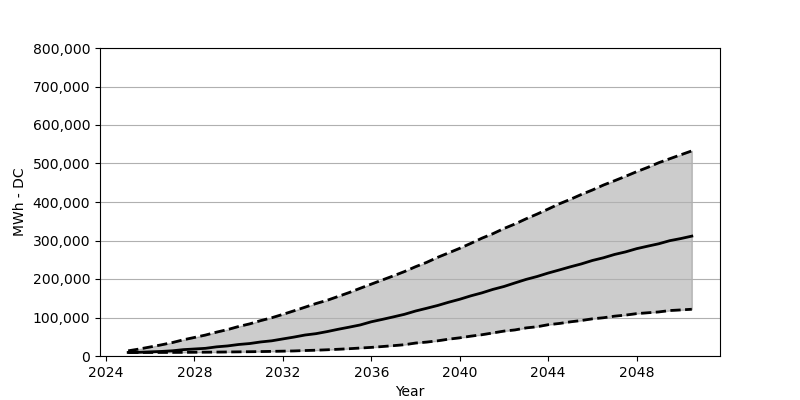

The table this chart was drawn from, first rows:
Date, Low, Base, High
2025-01, 9069, 9232, 13481
2025-07, 9151, 9641, 18138
2026-01, 9151, 10785, 23531
2026-07, 9232, 11847, 28923
2027-01, 9314, 13563, 34887
2027-07, 9478, 16504, 42077
2028-01, 9723, 18220, 48205
2028-07, 9886, 19936, 54414
2029-01, 10131, 23776, 62013
2029-07, 10458, 26145, 68631
2030-01, 10785, 29903, 76719
2030-07, 11112, 32355, 83419
2031-01, 11520, 36521, 91998
2031-07, 12010, 39463, 99351
2032-01, 12582, 44365, 108175
2032-07, 13154, 49104, 117326
2033-01, 14216, 54496, 126804
2033-07, 15033, 58009, 136281
2034-01, 16177, 63402, 144697
2034-07, 17485, 69366, 154664
2035-01, 18955, 74922, 164877
2035-07, 20671, 80641, 175907
2036-01, 22387, 88893, 186774
2036-07, 24593, 95103, 197477
2037-01, 26880, 101639, 208262
2037-07, 29332, 108257, 219292
2038-01, 33662, 116836, 231956
2038-07, 36113, 123862, 243068
2039-01, 39463, 131216, 256303
2039-07, 43711, 139631, 267824
2040-01, 47225, 147393, 279752
2040-07, 51555, 156217, 292498
2041-01, 55231, 163979, 306061
2041-07, 59889, 172966, 317663
2042-01, 64709, 180564, 331225
2042-07, 67732, 189797, 342909
2043-01, 72961, 198948, 356390
2043-07, 75984, 206464, 368564
2044-01, 81295, 215452, 381718
2044-07, 84481, 223377, 395199
2045-01, 88730, 231629, 406883
2045-07, 92161, 239146, 419547
2046-01, 96573, 248133, 431230
2046-07, 99351, 255078, 443976
2047-01, 103436, 263738, 455251
2047-07, 106214, 270356, 466690
2048-01, 110054, 278772, 478782
2048-07, 112260, 285226, 489812
2049-01, 114466, 291518, 502067
2049-07, 118061, 299525, 512362
2050-01, 119695, 305080, 522738
2050-07, 121411, 311372, 532788
